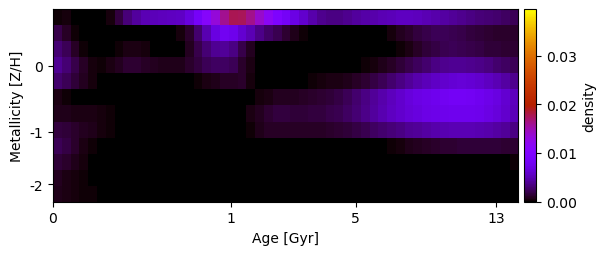

The data file committed next to this chart (first rows):
2.971508366527224570e-04, 3.329327911319719755e-04, 5.456511320259501337e-23, 1.153326890661037136e-19, -4.160772936305321555e-21, -4.005570359423198700e-19, 3.766649857988794005e-04, 1.574780098080116311e-03, 3.087291255561511443e-03, 4.310425635660588076e-03, 4.956205988408694287e-03, 5.219970413316787038e-03, 5.336440839961284141e-03, 5.402280833983277158e-03, 5.695423759052437029e-03, 6.694966382077813943e-03, 8.501645520428422961e-03, 1.082987405510903688e-02, 1.339315092652448164e-02, 1.597852512334441491e-02, 1.770695016947131106e-02, 1.746499514370106546e-02, 1.609464168029671807e-02, 1.391107213241748845e-02
1.961203909144535167e-03, 1.036991165528987563e-03, 1.698897804171107899e-04, 1.790798319625222318e-19, -6.905143793873605853e-19, 2.514079374282733786e-20, 2.253271449097317901e-19, 3.205705632573457351e-19, -4.584030763187043388e-20, -4.228871699792902329e-21, 6.084741417911583692e-20, 1.807746443172015627e-05, 5.924556960688833170e-06, 7.145615050086543892e-06, 3.453778633760068743e-04, 1.157211588049960726e-03, 2.887116697398353377e-03, 4.938540946330539916e-03, 6.815448765012406714e-03, 7.908542887847258562e-03, 7.529980253256685942e-03, 6.156003581482475187e-03, 4.987551844209068760e-03, 3.676338589243345872e-03
2.975866065026822656e-03, 2.205647060711184160e-03, 1.046269853371538860e-03, 3.032977616476755997e-04, 2.676867059929783193e-21, 3.346446345555734361e-20, 6.626138053247375805e-05, 2.215111753126270192e-04, 5.067484627096991226e-04, 6.152262324059873258e-04, 3.997534645848923457e-04, 1.229532728169415638e-04, -1.854615587456123648e-20, 2.299262521292839932e-19, 1.476057247322972127e-04, 8.199848201987161838e-04, 1.864276907725345841e-03, 2.996940275921106730e-03, 3.901087896195989946e-03, 4.108695344802824195e-03, 3.543716454852063706e-03, 1.921570471544546514e-03, 8.057970430384780785e-04, 1.389840712281215551e-04
4.010574144779292978e-03, 3.085946572855539916e-03, 1.890099119492544884e-03, 9.514340375186970504e-04, 4.087652286096142107e-04, 2.943929959282538030e-04, 4.960290507381916875e-04, 9.020357720060027777e-04, 1.345033991866228292e-03, 1.328310558015458574e-03, 1.042936085271192401e-03, 8.194950240075738693e-04, 6.668478162850114072e-04, 6.519710724268419719e-04, 7.265409447281433912e-04, 1.093964057163830531e-03, 1.695737382352655942e-03, 2.236249888327059530e-03, 2.540199133224066257e-03, 2.486130638647837763e-03, 2.163930742703096179e-03, 1.216069496908483072e-03, 5.721174638803400896e-04, 8.167174282875689099e-05
2.823790041183085655e-03, 2.274824245891342821e-03, 1.524737274662499092e-03, 8.894744466882167043e-04, 3.820149645531249988e-04, 1.536296382214114183e-04, 9.868964566944651417e-05, 0.000000000000000000e+00, 3.986438878335531571e-19, -2.771073575608451525e-19, -4.446628996022599058e-21, -7.954709715313186277e-23, -1.004290086209857904e-20, 1.648174554873604129e-06, 5.993316452129626358e-06, -1.782247472031684391e-22, 1.875467442902963293e-04, 4.878895389070112779e-04, 7.300557226815106247e-04, 9.395327883299453521e-04, 9.511399146702323925e-04, 1.106439078398115334e-03, 4.555513073124876347e-04, 5.062727200566157398e-05
5.098625107513967206e-04, 1.559800835898858616e-04, 6.338954997247133122e-05, 1.587366358304823206e-20, 4.042856226023686701e-19, -5.034916030428154268e-21, -6.254220679171680940e-20, 1.769505216671751537e-19, 1.424087877847482167e-18, 1.963782266483153666e-19, 8.239733976977870988e-20, 3.657264561726877167e-19, 1.404931814782662442e-19, 3.118668020377699710e-19, -3.609494222961908270e-20, 1.123710902279833085e-18, -4.029096378094040292e-19, -1.219067510599764039e-19, 7.908712537801036304e-20, -3.277273308051077694e-20, 3.837951418646924459e-21, 4.721550147983161996e-05, 5.263146364349693731e-22, 3.445775937822036271e-04
6.853838865580596249e-04, 6.190556248195670450e-04, 5.924330934308615288e-04, 5.715353467476123623e-04, 4.959106975335723661e-04, 3.693744235853861180e-04, 2.224360185938691840e-04, 6.643997700967935508e-05, -7.417852097821259434e-20, -5.008632541920440200e-19, 7.466238276941351258e-20, 7.117458431521094395e-20, 4.511107258352549149e-20, 2.051652126724521296e-19, -1.042035779496709364e-19, -3.918879702125733575e-19, 1.418411610175836518e-19, -6.034264853253580756e-19, -3.706984882631022051e-19, 8.223376119149605689e-19, -7.834339959431199290e-19, -6.362697441962297057e-20, 5.550302811217352420e-04, 8.533613885207809403e-04
1.579099690616414140e-03, 1.429216378994149078e-03, 1.182217689309095644e-03, 9.197305976578136521e-04, 6.329936291024152242e-04, 3.951146508943452701e-04, 2.289461190281279841e-04, 7.960999844146241801e-05, -5.145243876273487914e-20, 5.765957706349522584e-20, 4.900765349963159847e-19, 6.624944817574741838e-20, -4.782821143248800570e-19, 6.990647137948957342e-19, -5.657440042947253086e-20, -3.195510147824380785e-19, 3.678855184508111787e-19, 1.381686022196469365e-19, -1.151687755080355436e-19, 1.469318699780093595e-19, 2.267292725519647900e-19, -1.148601896623692085e-19, 2.145848094796539655e-04, 7.389215879870173875e-04
2.199657892678565010e-03, 1.811654694170376128e-03, 1.209869973603246770e-03, 6.047624970979565556e-04, 2.201958820151062035e-04, 1.050173713012768215e-05, -2.251099596752015590e-20, -4.196602089212221571e-19, 5.522052749444646376e-19, -1.768531932968428567e-18, -3.486922520016129247e-19, -6.676688896809193149e-20, -1.848850446062399655e-19, -6.753170666710128951e-19, -8.396851599731238204e-19, 3.806766265137630609e-20, -6.125742326757396420e-19, -1.841435459589972357e-19, -3.512169138572887411e-19, 5.744314925839128836e-19, 7.263796015656486989e-20, 5.602327913623082469e-20, 1.777168368580745351e-19, 7.928468249860487104e-19
1.442908523380133411e-03, 1.162001028798104706e-03, 7.359157274160103108e-04, 3.471533755074571615e-04, 1.033476081795728905e-04, 2.692847546175733169e-21, -7.870590078544012670e-23, -4.720926876844029605e-19, -3.165088374893437221e-20, -2.497235414312390708e-19, -2.140052067467181357e-19, 2.100705362867415184e-19, 1.833239537328123689e-19, 7.136966760353076001e-20, -5.479043627880431579e-19, -2.802743797788275010e-19, -3.109025030544903701e-19, -4.558894294569009093e-19, 4.649964540694080148e-19, -2.137420197619118366e-19, -5.452276965084393416e-19, 9.219894595280718855e-21, 1.609022318482586345e-18, -2.320192435284896606e-19
8.458916691937032545e-04, 5.916431449909247435e-04, 3.520093481194193829e-04, 1.631711416434857996e-04, 3.276131927255136305e-05, 2.632747959544806862e-20, -2.926096004931999871e-21, 1.377131938180225344e-19, -1.121475967143157451e-18, 2.775265695337630911e-19, 1.524940110494200464e-19, -1.874012289664660040e-19, 1.371011166282824049e-19, -3.205226383547469398e-20, -3.158272524485996674e-19, -2.329362935978870576e-19, -3.564475521830356413e-19, -9.232022061167147887e-20, -4.026014871806673965e-19, 2.143009189500738909e-19, 7.415909122526554685e-19, -8.435237702546286467e-19, 2.187729637670149896e-18, 1.037596341966168801e-18
7.498287392506073614e-04, 5.834428409467630602e-04, 4.189287515707274716e-04, 2.981107531413427787e-04, 1.910777763102613548e-04, 1.373122559974061915e-04, 9.051100754670847156e-05, 1.127734043481165528e-05, 3.779628792549083505e-19, -8.950958948101272035e-19, 5.716470242321635913e-19, 7.410687839353203425e-20, 5.321169729860175430e-20, 7.896245100071462672e-20, 1.221621724527346535e-18, 7.743414388866545002e-20, 1.252575989884057252e-19, -2.397401441299860281e-19, -2.290020582987173404e-19, 2.655491717110745325e-20, -5.065441495774721542e-19, -1.236165854114143872e-19, 5.646052213990717340e-19, 1.055886421080500704e-18
